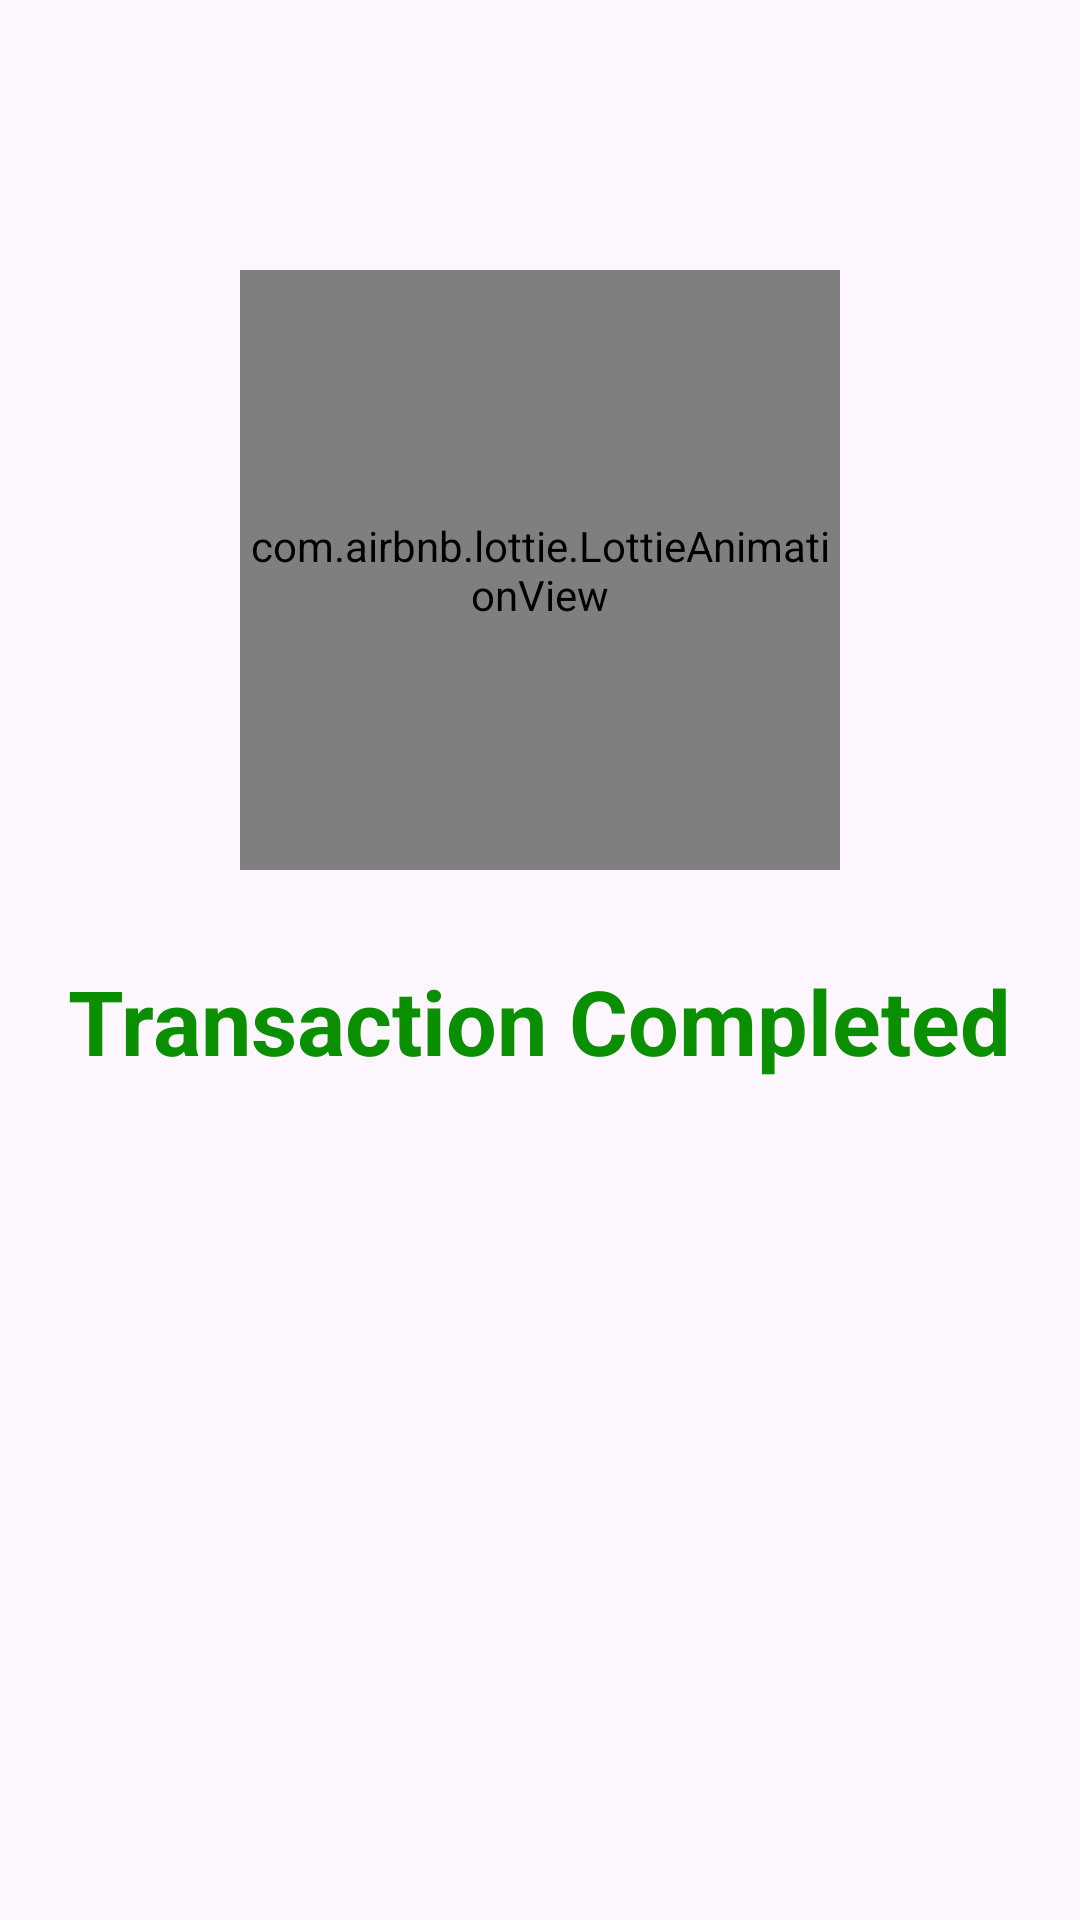

Reconstruct the res/layout file that produces this screen, plus the resources it refers to.
<!-- AndroidManifest.xml: application theme Theme.Xpay -->
<!-- res/layout/activity_transaction_completed.xml -->
<?xml version="1.0" encoding="utf-8"?>
<LinearLayout xmlns:android="http://schemas.android.com/apk/res/android"
    xmlns:app="http://schemas.android.com/apk/res-auto"
    xmlns:tools="http://schemas.android.com/tools"
    android:layout_width="match_parent"
    android:layout_height="match_parent"
    tools:context=".TransactionCompleted"
    android:orientation="vertical"
    android:gravity="center_horizontal">

    <com.airbnb.lottie.LottieAnimationView
        android:id="@+id/animation_view"
        android:layout_width="200dp"
        android:layout_height="200dp"
        android:layout_marginTop="90dp"
        app:lottie_rawRes="@raw/successful"
        app:lottie_loop="true"
        app:lottie_autoPlay="true" />

    <TextView
        android:layout_width="wrap_content"
        android:layout_height="wrap_content"
        android:text="Transaction Completed"
        android:textSize="30dp"
        android:layout_marginTop="30dp"
        android:textStyle="bold"
        android:textColor="@color/greenColor"/>

</LinearLayout>
<!-- resources referenced by this layout -->
<resources>
  <color name="greenColor">#0A8F00</color>
  <style name="Theme.Xpay" parent="Base.Theme.Xpay" />
  <style name="Base.Theme.Xpay" parent="Theme.Material3.DayNight.NoActionBar">
          
          
      </style>
</resources>
